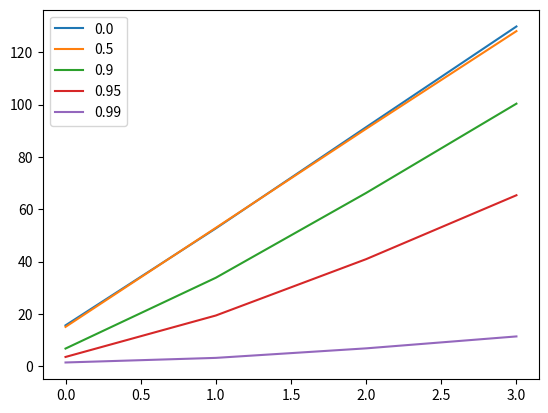

Reproduce this figure in Python.

import numpy as np
from tqdm import tqdm

import matplotlib.pyplot as plt


K = 2000


def main():
    
    for sparsity in [0.0, 0.5, 0.9, 0.95, 0.99]:
        
        zs = []
        for n in tqdm(range(200, 2000, 500)):

            x = np.random.randn(K, n)
            x = x * (np.random.rand(K, n) > sparsity).astype(float)
            x /= (np.linalg.norm(x, axis=-1, keepdims=True) + 1e-5)
            
            y = np.random.randn(K, n)
            y = y * (np.random.rand(K, n) > sparsity).astype(float)
            y /= (np.linalg.norm(y, axis=-1, keepdims=True) + 1e-5)

            z = ((x @ y.T)**2)

            zs.append(1/z.max(-1).mean())
        
        plt.plot(zs, label=sparsity)
    
    plt.legend()
    plt.show()

    return


    zs = []
    for n in tqdm(range(2, 4000, 200)):

        x = np.random.randn(K, n)
        x /= np.linalg.norm(x, axis=-1, keepdims=True)
        
        y = np.random.randn(K, n)
        y /= np.linalg.norm(y, axis=-1, keepdims=True)

        z = ((x @ x.T)**2) * n / (1 + (2*n/2000))
        
        zs.append(z.mean())

    plt.plot(range(2, 2000, 100), zs)
    plt.show()
    return

    ds = []
    zs = []
    for n in tqdm(range(2, 8)):
        ds.append(n + n**2)

        x = np.random.randn(K, n)
        x /= np.linalg.norm(x, axis=-1, keepdims=True)

        y = (x[:, :, None] @ x[:, None, :])
        x = np.concatenate([np.sqrt(2) * x, y.reshape(K, -1)], axis=-1)

        z = 1 + (x @ x.T)
        
        sm = z.sum(axis=0)
        z /= z.sum(axis=0)
        # print(" === ")
        # print(z)

        # ===

        x2 = np.random.randn(K, n)
        x2 /= np.linalg.norm(x2, axis=-1, keepdims=True)

        y = (x2[:, :, None] @ x2[:, None, :])
        x2 = np.concatenate([np.sqrt(2) * x2, y.reshape(K, -1)], axis=-1)

        z2 = 1 + (x2 @ x.T)
        
        z2 /= (z2.sum(axis=0) + 3)
        # print("")
        # print(z2)

        out = np.abs(z - z2)
        # print("")
        # print(out)
        out /= out.sum(axis=0)

        
        
        

        out = np.diagonal(out).mean()

        zs.append(out)

    plt.plot(ds, zs, label="taylor")

    plt.legend()
    plt.show()


if __name__ == '__main__':
    main()
